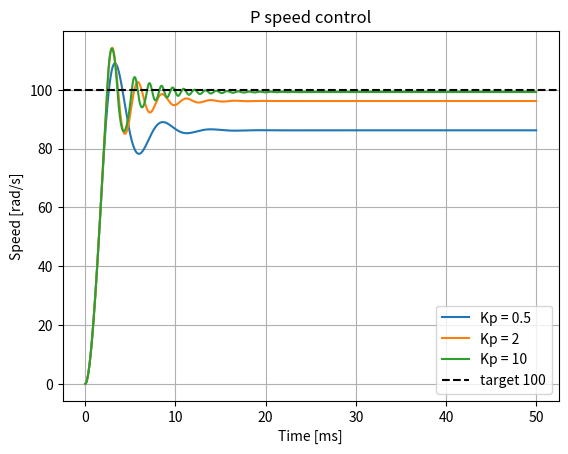

Write the Python code that produced this figure.
import numpy as np
import matplotlib.pyplot as plt

# ---- motor values (light load again) ----
R, L, kt, J, b = 1.2, 0.0015, 0.08, 0.00002, 0.00001
V_MAX = 24.0                  # supply limit [V]
target = 100.0                # wanted speed [rad/s]

dt = 0.00001
t = np.arange(0, 0.05, dt)    # 50 ms

for Kp in [0.5, 2, 10]:       # try three different gains
    i = w = 0.0
    W = []
    for _ in t:
        error = target - w                         # how far from target
        V = np.clip(Kp * error, -V_MAX, V_MAX)     # P controller, limited to +/-24 V
        di = (V - R*i - kt*w) / L                  # motor equations (same as before)
        dw = (kt*i - b*w) / J
        i += di*dt
        w += dw*dt
        W.append(w)
    print(f"Kp = {Kp:4}:  final speed {W[-1]:6.2f} rad/s,  steady-state error {target - W[-1]:5.2f} rad/s")
    plt.plot(t*1000, W, label=f"Kp = {Kp}")

plt.axhline(target, color="black", linestyle="--", label="target 100")
plt.xlabel("Time [ms]")
plt.ylabel("Speed [rad/s]")
plt.title("P speed control")
plt.legend()
plt.grid()
plt.show()
